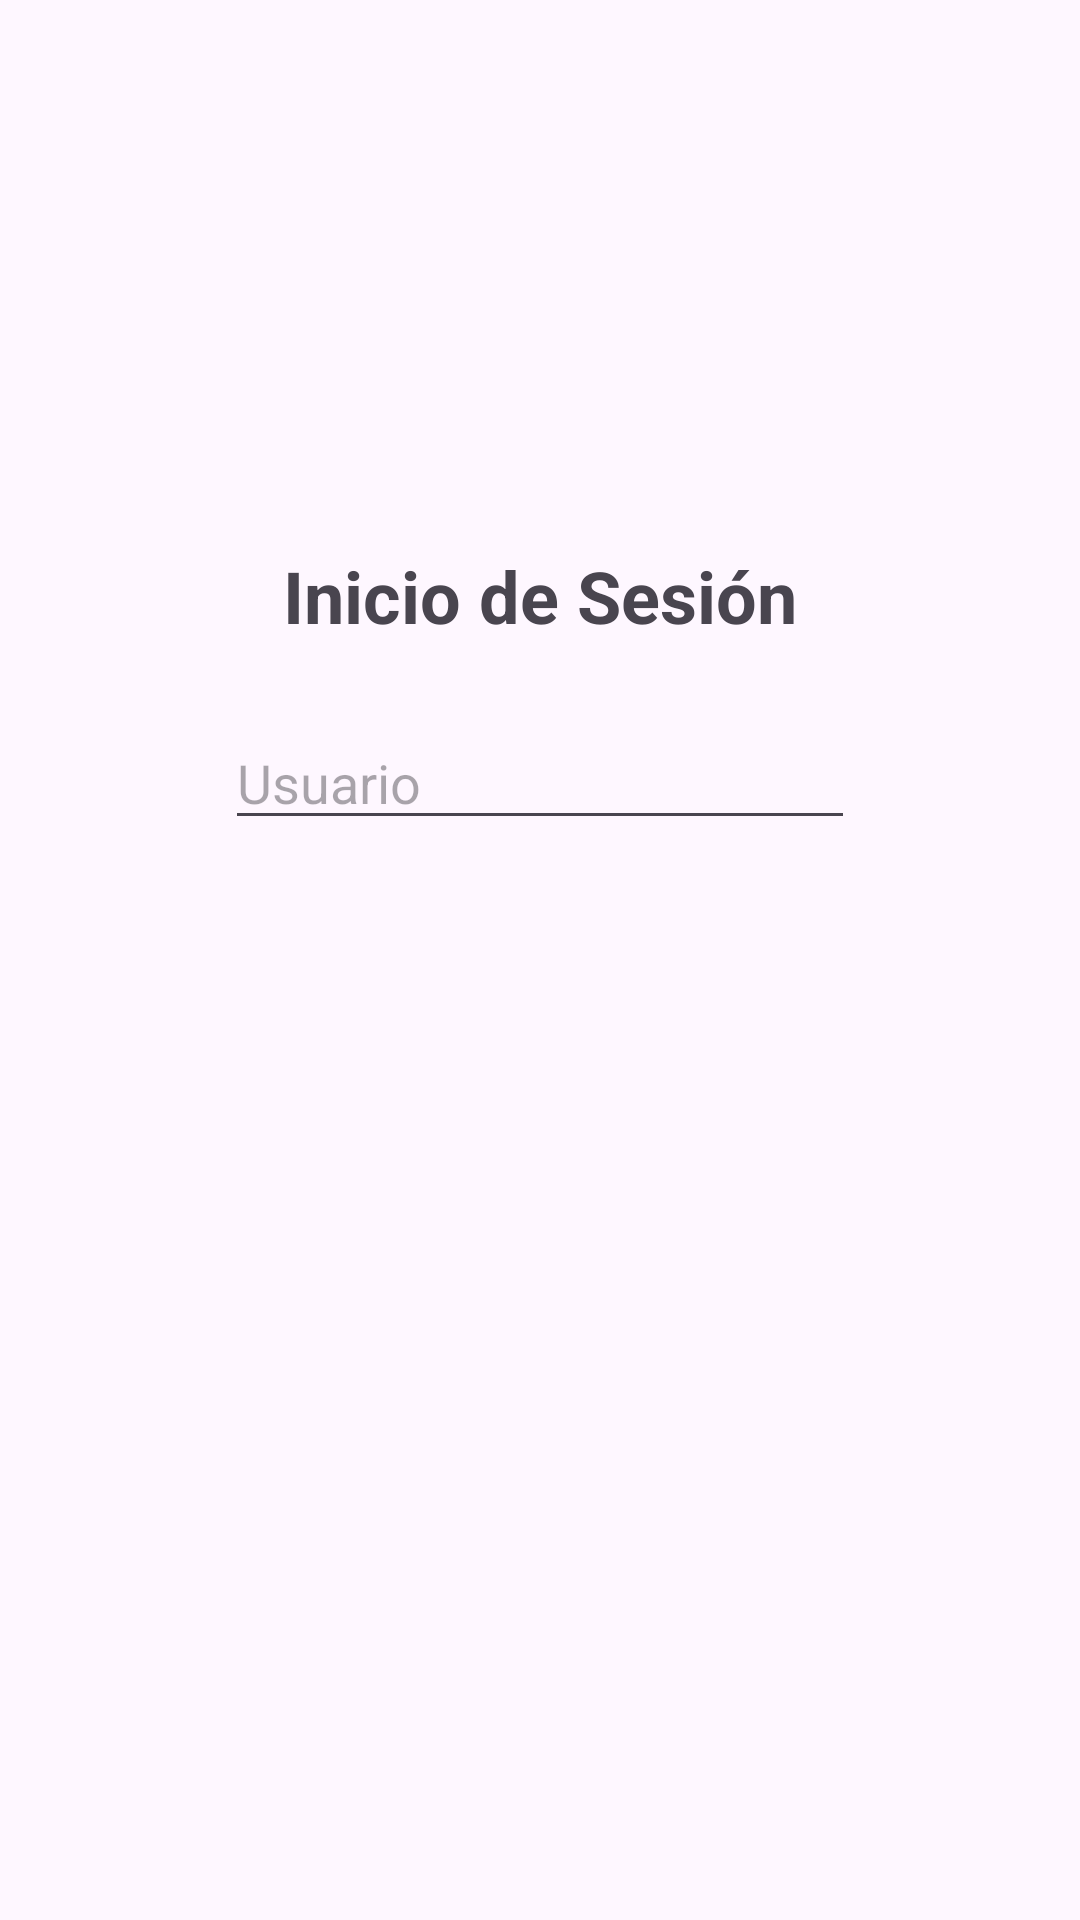

Android layout source for this screen:
<!-- AndroidManifest.xml: application theme Theme.Proyecto41 -->
<!-- res/layout/activity_main.xml -->
<?xml version="1.0" encoding="utf-8"?>
<androidx.constraintlayout.widget.ConstraintLayout
    xmlns:android="http://schemas.android.com/apk/res/android"
    xmlns:app="http://schemas.android.com/apk/res-auto"
    xmlns:tools="http://schemas.android.com/tools"
    android:id="@+id/main"
    android:layout_width="match_parent"
    android:layout_height="match_parent"
    tools:context=".MainActivity">

    <TextView
        android:id="@+id/tvTitle"
        android:layout_width="wrap_content"
        android:layout_height="wrap_content"
        android:text="Inicio de Sesión"
        android:textSize="24sp"
        android:textStyle="bold"
        app:layout_constraintBottom_toBottomOf="parent"
        app:layout_constraintEnd_toEndOf="parent"
        app:layout_constraintStart_toStartOf="parent"
        app:layout_constraintTop_toTopOf="parent"
        app:layout_constraintVertical_bias="0.3"
        app:layout_constraintTop_toBottomOf="@id/etUsername"
        />

    <EditText
        android:id="@+id/etUsername"
        android:layout_width="wrap_content"
        android:layout_height="wrap_content"
        android:ems="10"
        android:hint="Usuario"
        android:inputType="textPersonName"
        app:layout_constraintEnd_toEndOf="parent"
        app:layout_constraintStart_toStartOf="parent"
        app:layout_constraintTop_toBottomOf="@id/tvTitle"
        android:layout_marginStart="32dp"
        android:layout_marginTop="24dp"
        android:layout_marginEnd="32dp"/>
        />


</androidx.constraintlayout.widget.ConstraintLayout>
<!-- resources referenced by this layout -->
<resources>
  <style name="Theme.Proyecto41" parent="Base.Theme.Proyecto41" />
  <style name="Base.Theme.Proyecto41" parent="Theme.Material3.DayNight.NoActionBar">
          
          
      </style>
</resources>
